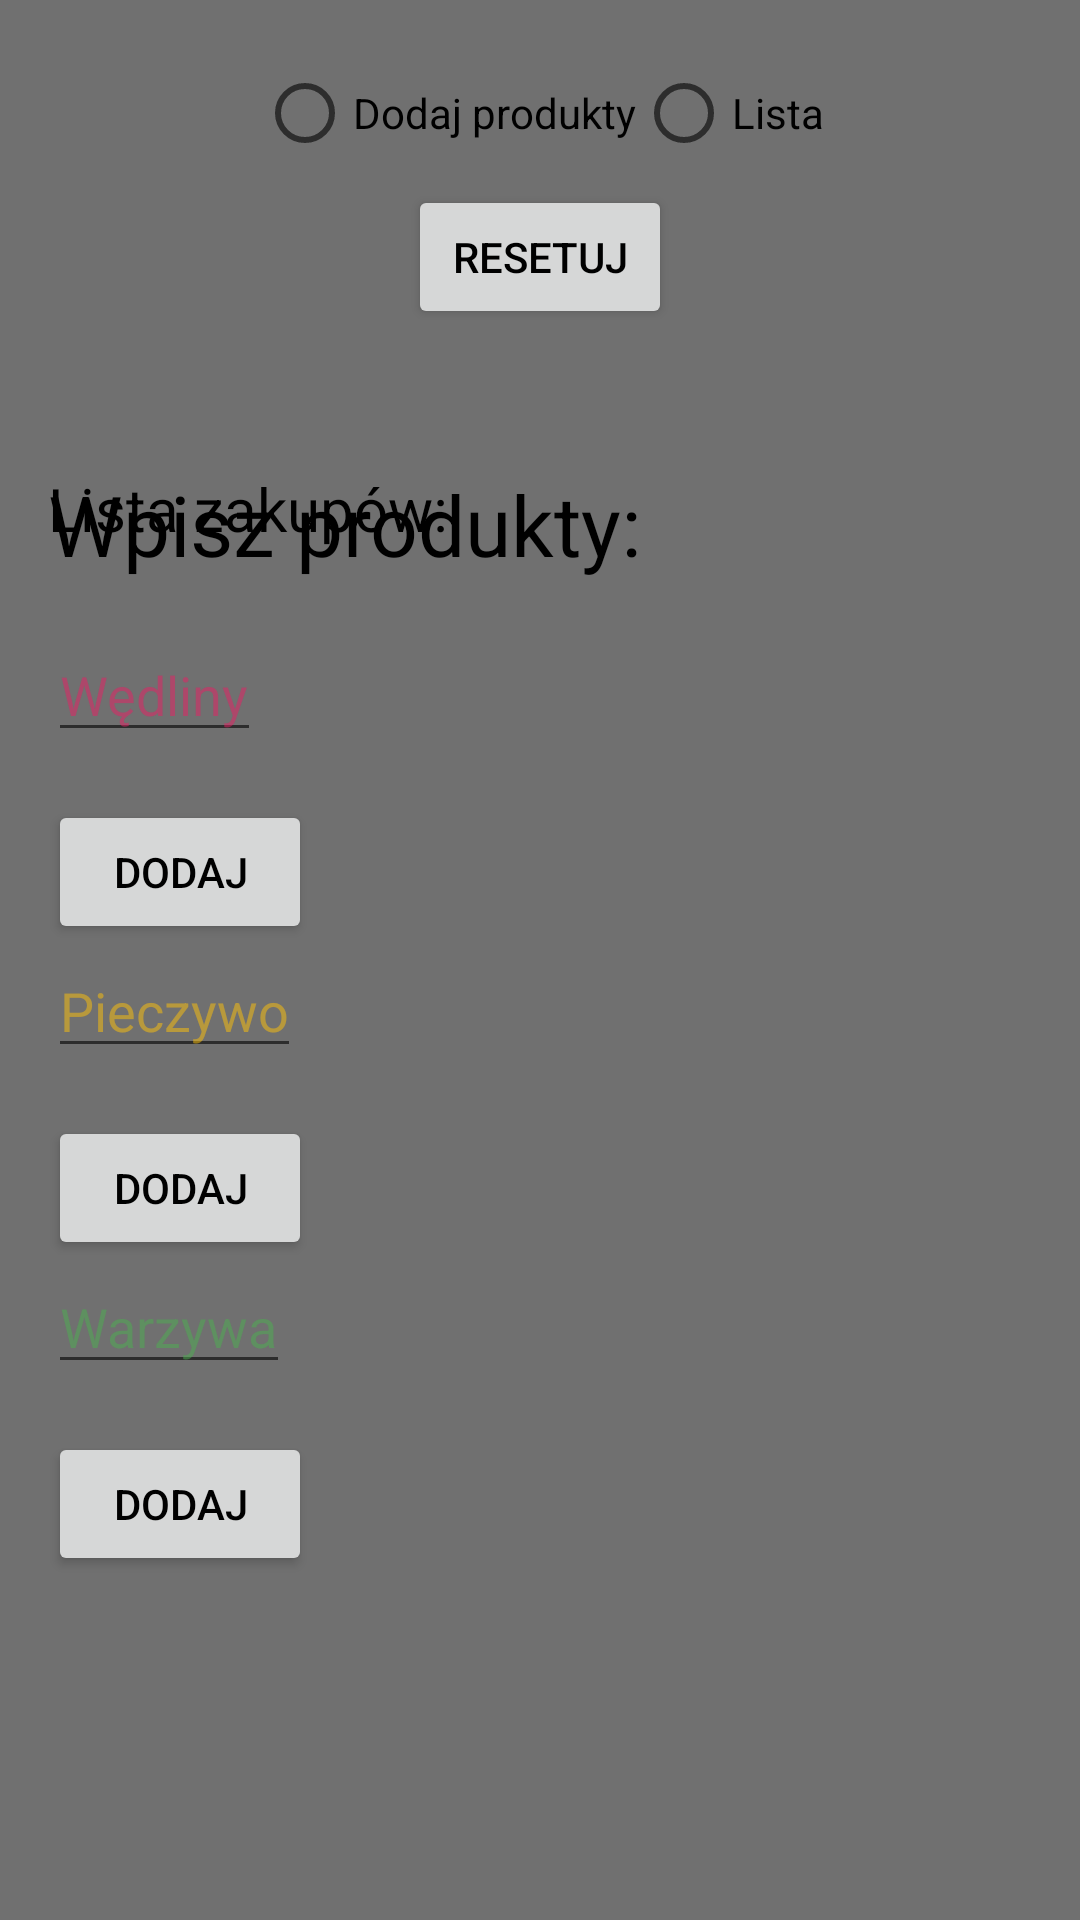

Write the Android layout XML for this screen, with the resource values it uses.
<!-- AndroidManifest.xml: application theme Theme.ListaZakupow -->
<!-- res/layout/activity_main.xml -->
<?xml version="1.0" encoding="utf-8"?>
<androidx.constraintlayout.widget.ConstraintLayout xmlns:android="http://schemas.android.com/apk/res/android"
    xmlns:app="http://schemas.android.com/apk/res-auto"
    xmlns:tools="http://schemas.android.com/tools"
    android:id="@+id/constraintL"
    android:layout_width="match_parent"
    android:layout_height="match_parent"
    tools:context=".MainActivity"
    android:background="@color/mainbg">

    <Button
        android:id="@+id/reset"
        android:layout_width="wrap_content"
        android:layout_height="wrap_content"
        android:text="resetuj"
        app:layout_constraintEnd_toEndOf="parent"
        app:layout_constraintStart_toStartOf="parent"
        app:layout_constraintTop_toBottomOf="@+id/choiceGroup"
        android:textColor="@color/black"/>

    <RadioGroup
        android:id="@+id/choiceGroup"
        android:layout_width="wrap_content"
        android:layout_height="wrap_content"
        android:layout_marginBottom="565dp"
        android:orientation="horizontal"
        app:layout_constraintBottom_toBottomOf="parent"
        app:layout_constraintEnd_toEndOf="parent"
        app:layout_constraintStart_toStartOf="parent"
        app:layout_constraintTop_toTopOf="parent">

        <RadioButton
            android:id="@+id/radioButton"
            android:layout_width="match_parent"
            android:layout_height="wrap_content"
            android:text="Dodaj produkty" />

        <RadioButton
            android:id="@+id/radioButton2"
            android:layout_width="match_parent"
            android:layout_height="wrap_content"
            android:text="Lista" />
    </RadioGroup>

    <include layout="@layout/check_item"></include>

    <include layout="@layout/add_item"></include>

</androidx.constraintlayout.widget.ConstraintLayout>
<!-- res/layout/check_item.xml (included above) -->
<?xml version="1.0" encoding="utf-8"?>
<androidx.constraintlayout.widget.ConstraintLayout xmlns:android="http://schemas.android.com/apk/res/android"
    xmlns:app="http://schemas.android.com/apk/res-auto"
    android:layout_width="match_parent"
    android:layout_height="match_parent">

    <LinearLayout
        android:id="@+id/list"
        android:layout_width="match_parent"
        android:layout_height="match_parent"
        android:layout_marginTop="140dp"
        android:orientation="vertical"
        app:layout_constraintBottom_toBottomOf="parent"
        app:layout_constraintEnd_toEndOf="parent"
        app:layout_constraintStart_toStartOf="parent"
        app:layout_constraintTop_toTopOf="parent">

        <TextView
            android:id="@+id/textView"
            android:layout_width="wrap_content"
            android:layout_height="wrap_content"
            android:layout_margin="16dp"
            android:text="Lista zakupów:"
            android:textColor="#000000"
            android:textSize="20sp" />

        <com.google.android.material.chip.ChipGroup
            android:id="@+id/chipGroup1"
            android:layout_width="wrap_content"
            android:layout_height="wrap_content"
            android:layout_margin="16dp">

        </com.google.android.material.chip.ChipGroup>

        <com.google.android.material.chip.ChipGroup
            android:id="@+id/chipGroup2"
            android:layout_width="wrap_content"
            android:layout_height="wrap_content"
            android:layout_margin="16dp">

        </com.google.android.material.chip.ChipGroup>

        <com.google.android.material.chip.ChipGroup
            android:id="@+id/chipGroup3"
            android:layout_width="wrap_content"
            android:layout_height="wrap_content"
            android:layout_margin="16dp">

        </com.google.android.material.chip.ChipGroup>

    </LinearLayout>

</androidx.constraintlayout.widget.ConstraintLayout>
<!-- res/layout/add_item.xml (included above) -->
<?xml version="1.0" encoding="utf-8"?>
<androidx.constraintlayout.widget.ConstraintLayout xmlns:android="http://schemas.android.com/apk/res/android"
    xmlns:app="http://schemas.android.com/apk/res-auto"
    xmlns:tools="http://schemas.android.com/tools"
    android:layout_width="match_parent"
    android:layout_height="match_parent">

    <LinearLayout
        android:id="@+id/add"
        android:layout_width="match_parent"
        android:layout_height="match_parent"
        android:layout_marginTop="140dp"
        android:orientation="vertical"
        app:layout_constraintBottom_toBottomOf="parent"
        app:layout_constraintEnd_toEndOf="parent"
        app:layout_constraintStart_toStartOf="parent"
        app:layout_constraintTop_toTopOf="parent">

        <TextView
            android:id="@+id/textView"
            android:layout_width="wrap_content"
            android:layout_height="wrap_content"
            android:layout_margin="16dp"
            android:text="Wpisz produkty:"
            android:textColor="#000000"
            android:textSize="28sp" />


        <EditText
            android:id="@+id/input1"
            android:layout_width="wrap_content"
            android:layout_height="wrap_content"
            android:layout_marginStart="16dp"
            android:hint="Wędliny"
            android:textColor="#E91E63"
            android:textColorHint="#80E91E63" />

        <Button
            android:id="@+id/addButton1"
            android:layout_width="wrap_content"
            android:layout_height="wrap_content"
            android:layout_marginStart="16dp"
            android:layout_marginTop="16dp"
            android:text="Dodaj"
            android:textColor="@color/black" />

        <EditText
            android:id="@+id/input2"
            android:layout_width="wrap_content"
            android:layout_height="wrap_content"
            android:layout_marginStart="16dp"
            android:hint="Pieczywo"
            android:textColor="#FFC107"
            android:textColorHint="#80FFC107" />

        <Button
            android:id="@+id/addButton2"
            android:layout_width="wrap_content"
            android:layout_height="wrap_content"
            android:layout_marginStart="16dp"
            android:layout_marginTop="16dp"
            android:text="Dodaj"
            android:textColor="@color/black" />

        <EditText
            android:id="@+id/input3"
            android:layout_width="wrap_content"
            android:layout_height="wrap_content"
            android:layout_marginStart="16dp"
            android:hint="Warzywa"
            android:textColor="#4CAF50"
            android:textColorHint="#804CAF50" />


        <Button
            android:id="@+id/addButton3"
            android:layout_width="wrap_content"
            android:layout_height="wrap_content"
            android:layout_marginStart="16dp"
            android:layout_marginTop="16dp"
            android:text="Dodaj"
            android:textColor="@color/black" />

    </LinearLayout>
</androidx.constraintlayout.widget.ConstraintLayout>
<!-- resources referenced by this layout -->
<resources>
  <color name="black">#FF000000</color>
  <color name="mainbg">#FF707070</color>
  <style name="Theme.ListaZakupow" parent="Theme.MaterialComponents.DayNight.DarkActionBar">
          
          <item name="colorPrimary">@color/purple_500</item>
          <item name="colorPrimaryVariant">@color/purple_700</item>
          <item name="colorOnPrimary">@color/white</item>
          
          <item name="colorSecondary">@color/teal_200</item>
          <item name="colorSecondaryVariant">@color/teal_700</item>
          <item name="colorOnSecondary">@color/black</item>
          
          <item name="android:statusBarColor">?attr/colorPrimaryVariant</item>
          
      </style>
  <color name="purple_500">#FF6200EE</color>
  <color name="purple_700">#FF3700B3</color>
  <color name="white">#FFFFFFFF</color>
  <color name="teal_200">#FF03DAC5</color>
  <color name="teal_700">#FF018786</color>
</resources>
